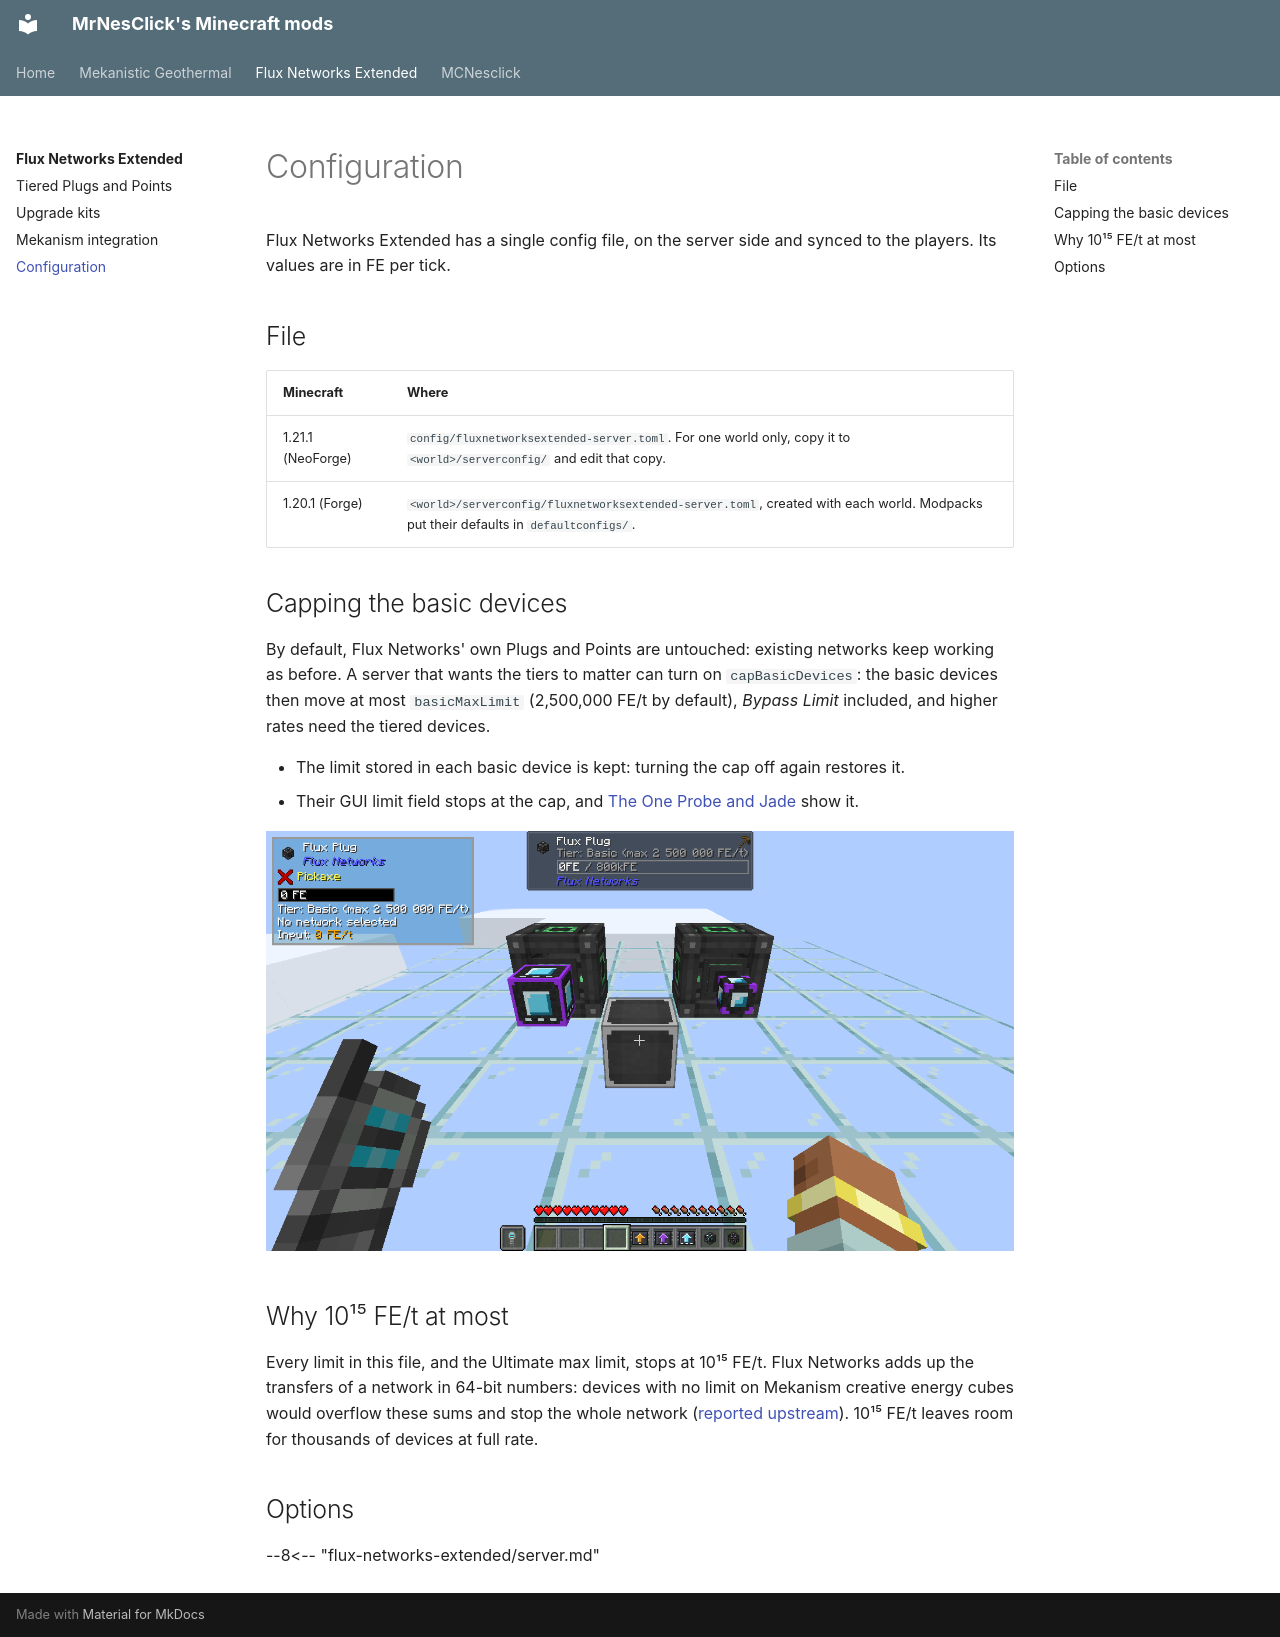

repository: MrNesClick/MrNesClick-Mods · page: flux-networks-extended/config/index.html · generator: mkdocs

# Configuration

Flux Networks Extended has a single config file, on the server side and synced to the players. Its values are in FE per
tick.

## File

| Minecraft | Where |
|---|---|
| 1.21.1 (NeoForge) | `config/fluxnetworksextended-server.toml`. For one world only, copy it to `<world>/serverconfig/` and edit that copy. |
| 1.20.1 (Forge) | `<world>/serverconfig/fluxnetworksextended-server.toml`, created with each world. Modpacks put their defaults in `defaultconfigs/`. |

## Capping the basic devices

By default, Flux Networks' own Plugs and Points are untouched: existing networks keep working as before. A server that
wants the tiers to matter can turn on `capBasicDevices`: the basic devices then move at most `basicMaxLimit`
(2,500,000 FE/t by default), *Bypass Limit* included, and higher rates need the tiered devices.

- The limit stored in each basic device is kept: turning the cap off again restores it.
- Their GUI limit field stops at the cap, and [The One Probe and Jade](devices.md#the-one-probe-and-jade) show it.

![A basic Flux Plug with the cap on, seen with The One Probe and Jade](../assets/flux-networks-extended/basic-cap.png)

## Why 10¹⁵ FE/t at most

Every limit in this file, and the Ultimate max limit, stops at 10¹⁵ FE/t. Flux Networks adds up the transfers of a
network in 64-bit numbers: devices with no limit on Mekanism creative energy cubes would overflow these sums and stop
the whole network ([reported upstream](https://github.com/SonarSonic/Flux-Networks/issues/595)). 10¹⁵ FE/t leaves room
for thousands of devices at full rate.

## Options

--8<-- "flux-networks-extended/server.md"
